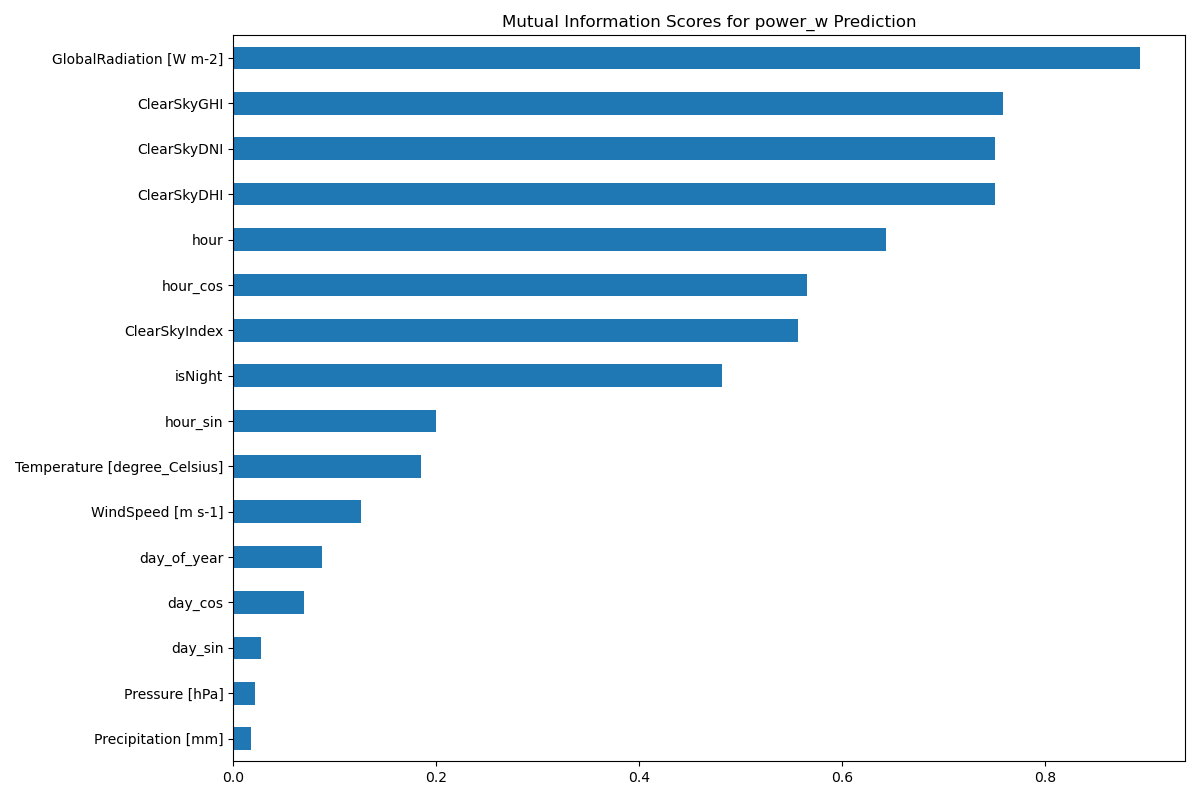

Data behind this chart, as committed beside it:
, 0
GlobalRadiation [W m-2], 0.893
ClearSkyGHI, 0.7588
ClearSkyDNI, 0.7509
ClearSkyDHI, 0.7508
hour, 0.6429
hour_cos, 0.5658
ClearSkyIndex, 0.5567
isNight, 0.4816
hour_sin, 0.1999
Temperature [degree_Celsius], 0.1856
WindSpeed [m s-1], 0.1255
day_of_year, 0.08797
day_cos, 0.06977
day_sin, 0.02788
Pressure [hPa], 0.02179
Precipitation [mm], 0.01745
